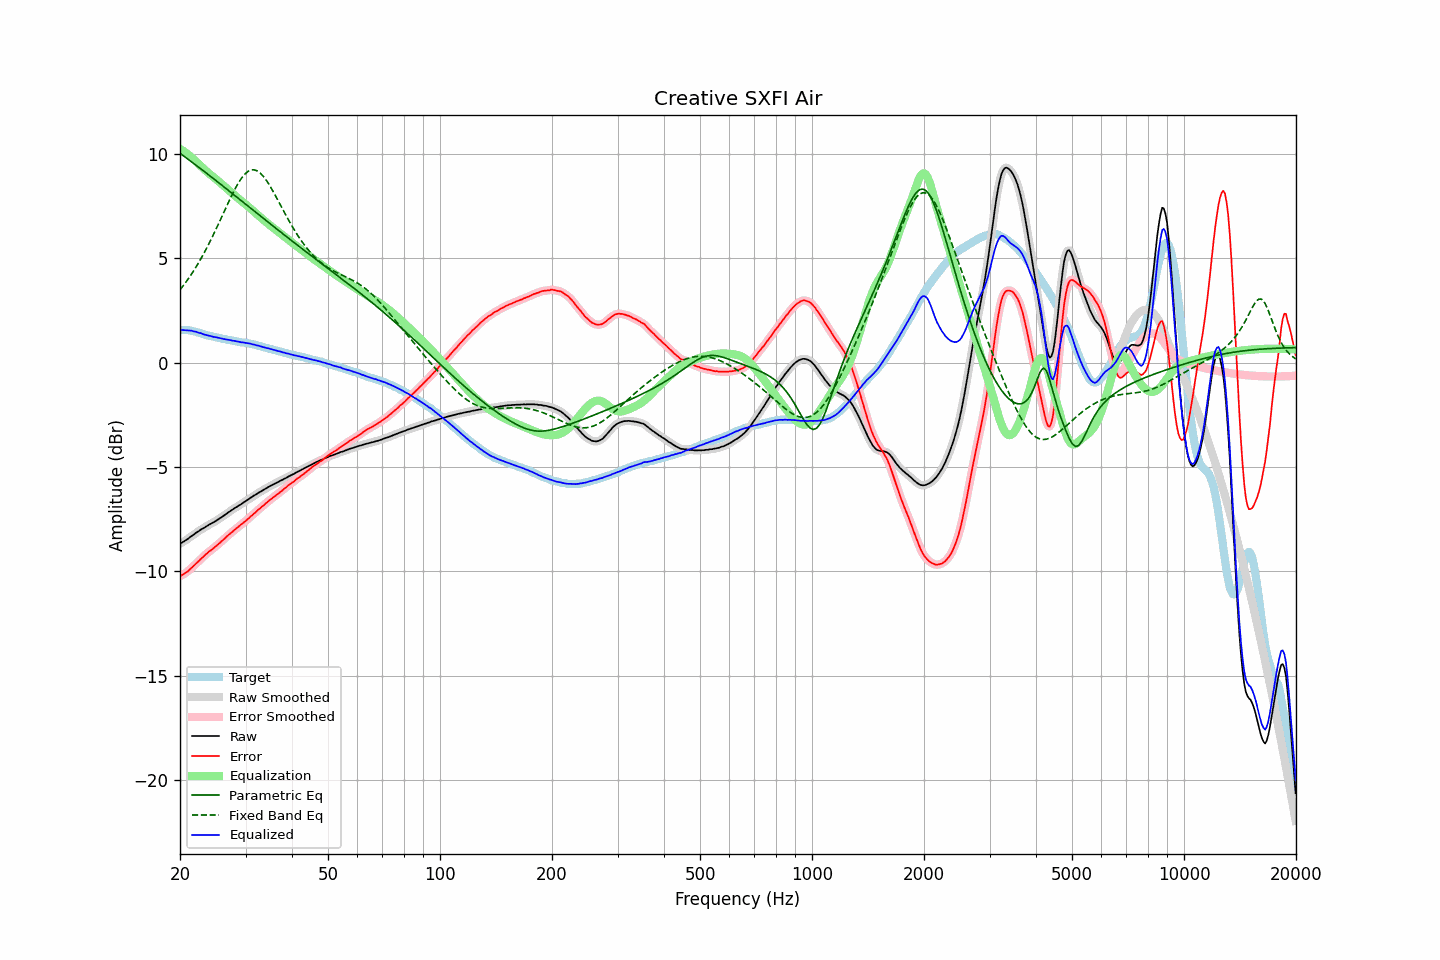

Source data for this figure (header and first rows):
frequency, raw, error, smoothed, error_smoothed, equalization, parametric_eq, fixed_band_eq, equalized_raw, equalized_smoothed, target
20.00, -8.68, -10.24, -8.68, -10.23, 10.24, 10.03, 3.49, 1.57, 1.57, 1.56
20.20, -8.63, -10.19, -8.63, -10.19, 10.20, 9.97, 3.58, 1.57, 1.56, 1.56
20.40, -8.59, -10.15, -8.59, -10.15, 10.14, 9.92, 3.68, 1.56, 1.56, 1.56
20.61, -8.54, -10.10, -8.54, -10.10, 10.09, 9.86, 3.79, 1.55, 1.55, 1.56
20.81, -8.49, -10.05, -8.49, -10.05, 10.03, 9.80, 3.89, 1.55, 1.55, 1.56
21.02, -8.44, -10.00, -8.43, -9.99, 9.98, 9.75, 4.00, 1.54, 1.54, 1.56
21.23, -8.38, -9.92, -8.38, -9.92, 9.91, 9.69, 4.11, 1.54, 1.54, 1.54
21.44, -8.32, -9.85, -8.32, -9.85, 9.85, 9.63, 4.22, 1.53, 1.53, 1.53
21.66, -8.27, -9.78, -8.26, -9.77, 9.78, 9.57, 4.34, 1.51, 1.51, 1.51
21.87, -8.22, -9.70, -8.21, -9.70, 9.71, 9.52, 4.46, 1.49, 1.50, 1.49
22.09, -8.15, -9.63, -8.16, -9.63, 9.63, 9.46, 4.58, 1.48, 1.47, 1.48
22.31, -8.11, -9.55, -8.10, -9.56, 9.56, 9.40, 4.71, 1.45, 1.45, 1.45
22.54, -8.06, -9.49, -8.05, -9.48, 9.48, 9.34, 4.84, 1.42, 1.43, 1.43
22.76, -8.00, -9.41, -8.01, -9.41, 9.41, 9.28, 4.98, 1.41, 1.40, 1.41
22.99, -7.96, -9.34, -7.96, -9.34, 9.33, 9.22, 5.11, 1.38, 1.38, 1.38
23.22, -7.92, -9.27, -7.91, -9.26, 9.26, 9.16, 5.26, 1.35, 1.35, 1.35
23.45, -7.87, -9.19, -7.87, -9.19, 9.20, 9.10, 5.40, 1.33, 1.33, 1.32
23.69, -7.82, -9.13, -7.82, -9.12, 9.13, 9.04, 5.55, 1.31, 1.31, 1.31
23.92, -7.77, -9.06, -7.77, -9.06, 9.07, 8.98, 5.70, 1.30, 1.30, 1.29
24.16, -7.73, -9.01, -7.73, -9.00, 9.00, 8.92, 5.85, 1.28, 1.27, 1.28
24.40, -7.69, -8.95, -7.69, -8.94, 8.94, 8.86, 6.01, 1.25, 1.25, 1.26
24.65, -7.65, -8.89, -7.64, -8.88, 8.88, 8.80, 6.17, 1.23, 1.23, 1.24
24.89, -7.60, -8.81, -7.60, -8.82, 8.82, 8.74, 6.33, 1.22, 1.22, 1.22
25.14, -7.55, -8.76, -7.55, -8.75, 8.75, 8.68, 6.49, 1.21, 1.20, 1.21
25.39, -7.50, -8.68, -7.50, -8.69, 8.69, 8.62, 6.66, 1.19, 1.19, 1.19
25.65, -7.45, -8.63, -7.45, -8.62, 8.62, 8.56, 6.82, 1.17, 1.17, 1.18
25.91, -7.40, -8.55, -7.40, -8.55, 8.55, 8.50, 6.99, 1.15, 1.15, 1.15
26.16, -7.35, -8.48, -7.35, -8.48, 8.48, 8.44, 7.16, 1.13, 1.14, 1.14
26.43, -7.29, -8.42, -7.29, -8.41, 8.41, 8.38, 7.33, 1.12, 1.12, 1.13
26.69, -7.24, -8.34, -7.24, -8.34, 8.34, 8.32, 7.49, 1.11, 1.11, 1.10
26.96, -7.18, -8.27, -7.18, -8.27, 8.27, 8.26, 7.66, 1.10, 1.09, 1.09
27.23, -7.13, -8.21, -7.13, -8.21, 8.21, 8.20, 7.82, 1.08, 1.08, 1.08
27.50, -7.08, -8.15, -7.08, -8.14, 8.14, 8.13, 7.98, 1.06, 1.06, 1.07
27.77, -7.03, -8.08, -7.02, -8.08, 8.07, 8.07, 8.14, 1.05, 1.05, 1.05
28.05, -6.97, -8.01, -6.97, -8.01, 8.01, 8.01, 8.29, 1.04, 1.04, 1.04
28.33, -6.93, -7.95, -6.92, -7.94, 7.95, 7.95, 8.43, 1.02, 1.02, 1.02
28.62, -6.88, -7.89, -6.88, -7.88, 7.88, 7.89, 8.57, 1.01, 1.01, 1.01
28.90, -6.83, -7.82, -6.83, -7.82, 7.82, 7.83, 8.69, 0.99, 0.99, 0.99
29.19, -6.79, -7.76, -6.78, -7.76, 7.76, 7.77, 8.81, 0.97, 0.98, 0.97
29.48, -6.73, -7.70, -6.73, -7.70, 7.70, 7.70, 8.91, 0.97, 0.97, 0.97
29.78, -6.68, -7.64, -6.68, -7.64, 7.63, 7.64, 9.00, 0.95, 0.95, 0.96
30.08, -6.63, -7.58, -6.63, -7.58, 7.57, 7.58, 9.08, 0.94, 0.94, 0.95
30.38, -6.58, -7.51, -6.58, -7.51, 7.50, 7.52, 9.14, 0.93, 0.93, 0.93
30.68, -6.53, -7.45, -6.53, -7.44, 7.44, 7.46, 9.19, 0.91, 0.91, 0.92
30.99, -6.47, -7.36, -6.47, -7.37, 7.37, 7.40, 9.22, 0.90, 0.90, 0.89
31.30, -6.43, -7.31, -6.42, -7.30, 7.30, 7.33, 9.23, 0.88, 0.88, 0.88
31.61, -6.37, -7.24, -6.37, -7.24, 7.24, 7.27, 9.24, 0.87, 0.86, 0.87
31.93, -6.33, -7.18, -6.32, -7.17, 7.17, 7.21, 9.22, 0.84, 0.84, 0.85
32.24, -6.28, -7.09, -6.28, -7.10, 7.10, 7.15, 9.19, 0.82, 0.82, 0.82
32.57, -6.23, -7.03, -6.23, -7.03, 7.03, 7.09, 9.13, 0.81, 0.80, 0.80
32.89, -6.19, -6.98, -6.18, -6.97, 6.97, 7.03, 9.08, 0.78, 0.78, 0.79
33.22, -6.14, -6.90, -6.14, -6.90, 6.90, 6.96, 9.00, 0.76, 0.76, 0.76
33.55, -6.10, -6.85, -6.10, -6.84, 6.83, 6.90, 8.91, 0.74, 0.74, 0.75
33.89, -6.05, -6.77, -6.05, -6.77, 6.77, 6.84, 8.81, 0.72, 0.72, 0.72
34.23, -6.01, -6.71, -6.00, -6.70, 6.70, 6.78, 8.70, 0.70, 0.70, 0.70
34.57, -5.96, -6.64, -5.96, -6.64, 6.64, 6.72, 8.58, 0.68, 0.68, 0.68
34.92, -5.92, -6.58, -5.92, -6.58, 6.58, 6.66, 8.46, 0.66, 0.66, 0.66
35.27, -5.88, -6.52, -5.88, -6.52, 6.52, 6.60, 8.33, 0.64, 0.64, 0.64
35.62, -5.84, -6.46, -5.84, -6.46, 6.46, 6.53, 8.19, 0.62, 0.62, 0.62
35.97, -5.80, -6.40, -5.80, -6.40, 6.40, 6.47, 8.05, 0.60, 0.60, 0.60
... 635 more rows
